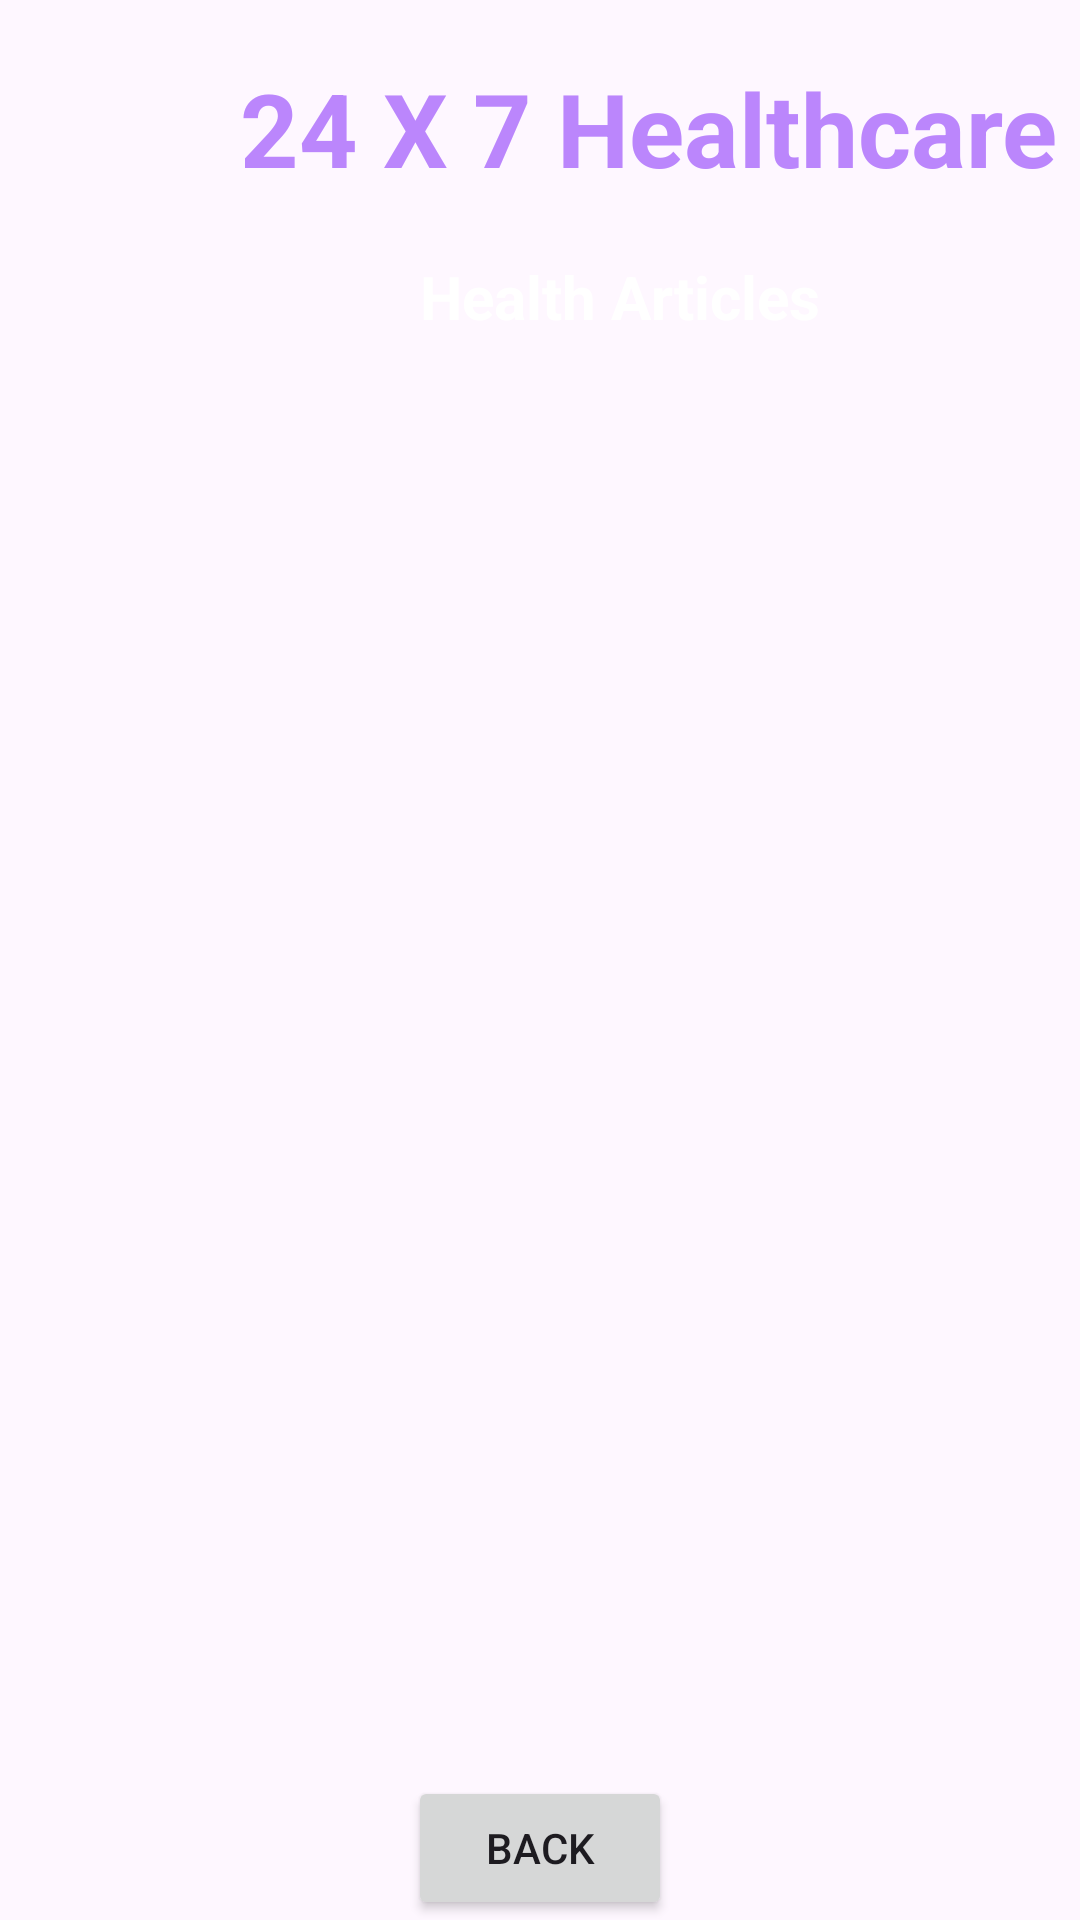

Write the Android layout XML for this screen, with the resource values it uses.
<!-- AndroidManifest.xml: application theme Theme.Mediscan -->
<!-- res/layout/activity_health_articles.xml -->
<?xml version="1.0" encoding="utf-8"?>
<androidx.constraintlayout.widget.ConstraintLayout xmlns:android="http://schemas.android.com/apk/res/android"
    xmlns:app="http://schemas.android.com/apk/res-auto"
    xmlns:tools="http://schemas.android.com/tools"
    android:layout_width="match_parent"
    android:layout_height="match_parent"
    android:background="@drawable/back1"
    tools:context=".HealthArticlesActivity">

    <TextView
        android:id="@+id/textViewHAtitle"
        android:layout_width="wrap_content"
        android:layout_height="wrap_content"
        android:textColor="@color/colorWhite"
        android:layout_marginStart="140dp"
        android:layout_marginTop="20dp"
        android:textSize="20sp"
        android:textStyle="bold"
        android:text="Health Articles"


        app:layout_constraintStart_toStartOf="parent"
        app:layout_constraintTop_toBottomOf="@+id/textView_logo3"
        app:layout_constraintVertical_bias="0.01999998" />

    <TextView
        android:id="@+id/textView_logo3"
        android:layout_width="wrap_content"
        android:layout_height="wrap_content"
        android:textColor="@color/purple_200"
        android:layout_marginStart="80dp"
        android:textSize="34sp"
        android:textStyle="bold"
        android:layout_marginTop="20dp"
        android:text="24 X 7 Healthcare"


        app:layout_constraintStart_toStartOf="parent"
        app:layout_constraintTop_toTopOf="parent"
        app:layout_constraintVertical_bias="0.045" />

    <ListView
        android:id="@+id/listViewHA"
        android:layout_width="344dp"
        android:layout_height="523dp"
        android:layout_marginStart="-40dp"
        android:layout_marginTop="12dp"
        android:layout_marginEnd="-40dp"
        app:layout_constraintEnd_toEndOf="@+id/textViewHAtitle"
        app:layout_constraintHorizontal_bias="0.523"
        app:layout_constraintStart_toStartOf="@+id/textViewHAtitle"
        app:layout_constraintTop_toBottomOf="@+id/textViewHAtitle" />

    <Button
        android:id="@+id/buttonHABack"
        android:layout_width="wrap_content"
        android:layout_height="wrap_content"
        android:text="BACK"
        app:layout_constraintBottom_toBottomOf="parent"
        app:layout_constraintEnd_toEndOf="parent"
        app:layout_constraintStart_toStartOf="parent"
        app:layout_constraintVertical_bias="0.69" />

</androidx.constraintlayout.widget.ConstraintLayout>
<!-- resources referenced by this layout -->
<resources>
  <color name="colorWhite">#FFFFFF</color>
  <color name="purple_200">#FFBB86FC</color>
  <style name="Theme.Mediscan" parent="Base.Theme.Mediscan" />
  <style name="Base.Theme.Mediscan" parent="Theme.Material3.DayNight.NoActionBar">
          
          
      </style>
</resources>
